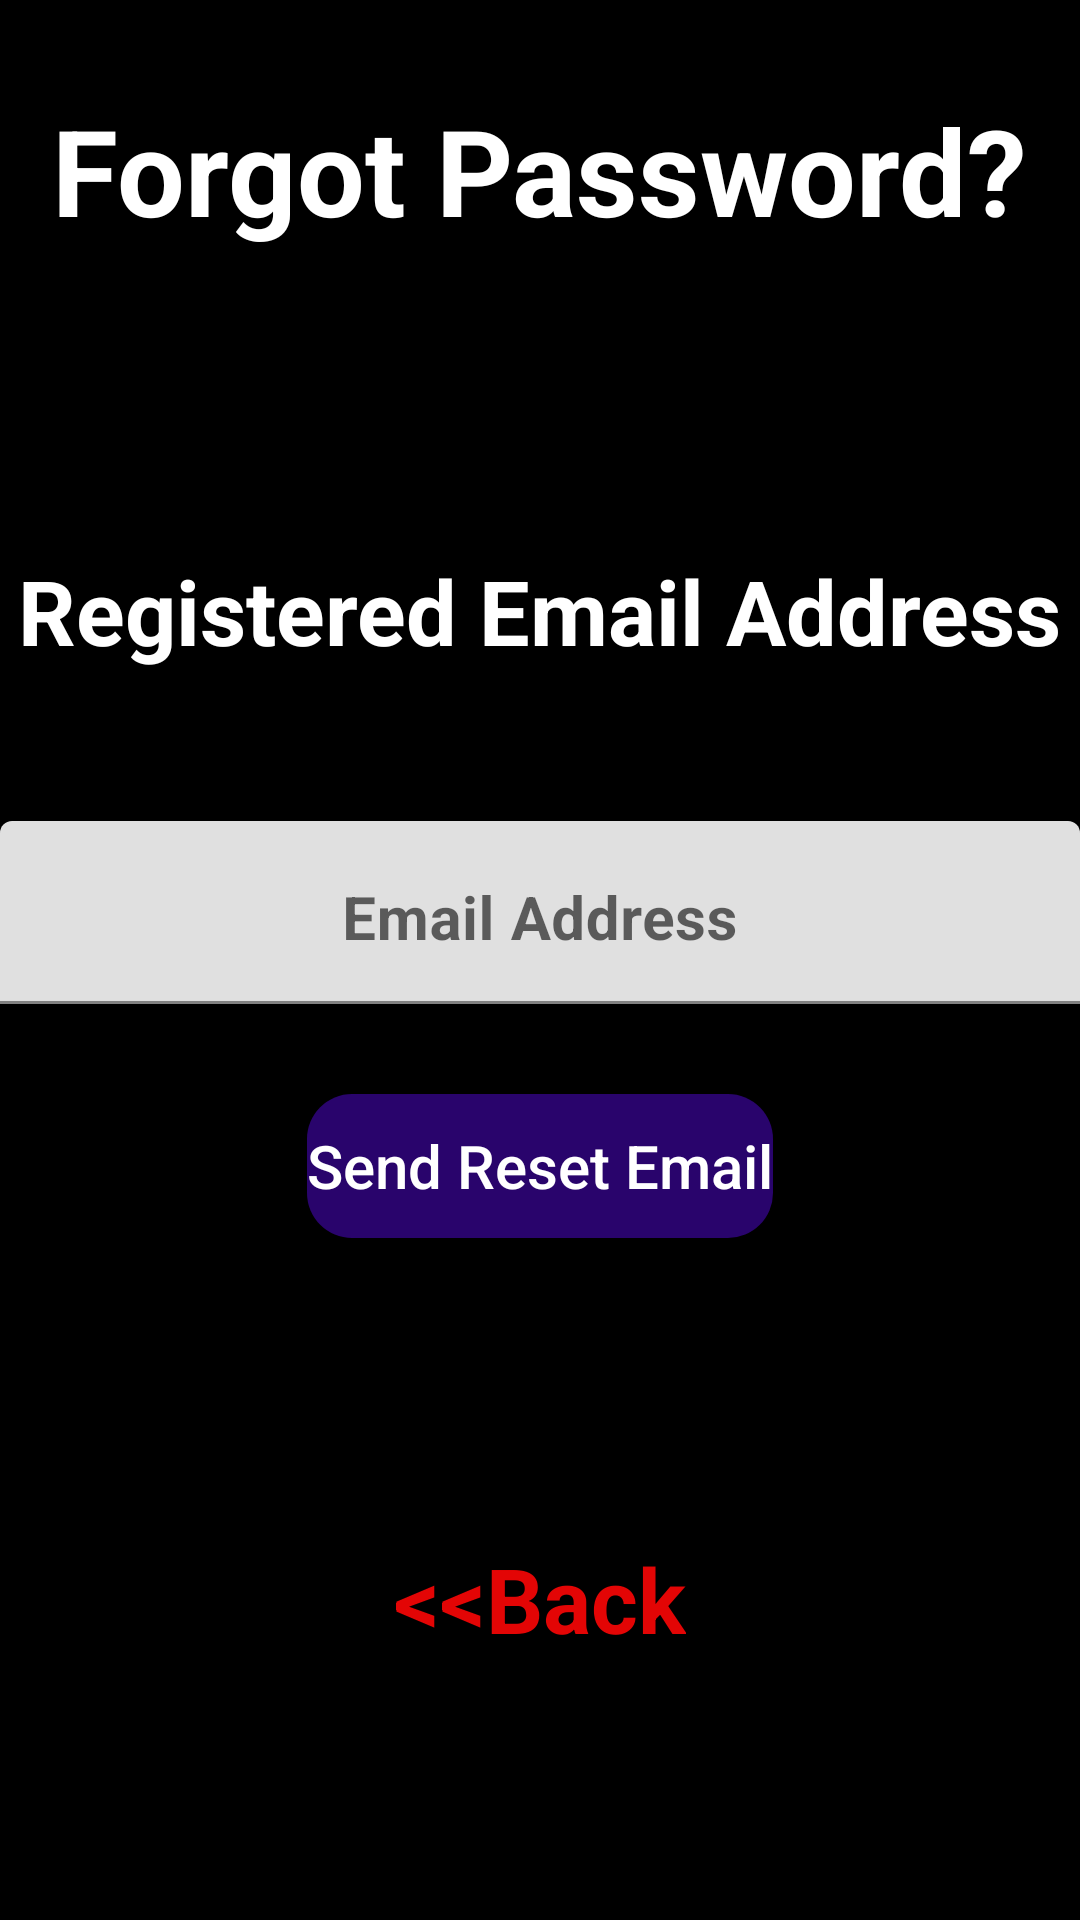

The Android layout XML behind this screen, and the referenced resources:
<!-- AndroidManifest.xml: application theme Theme.MyApplication -->
<!-- res/layout/activity_forgot_password.xml -->
<LinearLayout xmlns:android="http://schemas.android.com/apk/res/android"
    android:id="@+id/linear3"
    android:layout_width="match_parent"
    android:layout_height="match_parent"
    android:gravity="top"
    android:orientation="vertical"
    android:background="@color/black">

    <TextView
        android:layout_width="wrap_content"
        android:layout_height="wrap_content"
        android:text="@string/forgot_password"
        android:textColor="@color/white"
        android:textSize="40sp"
        android:textStyle="bold"
        android:layout_marginTop="30dp"
        android:id="@+id/textview2"
        android:layout_gravity="center_horizontal"
        />

    <TextView
        android:id="@+id/textview3"
        android:layout_width="wrap_content"
        android:layout_height="wrap_content"
        android:layout_gravity="center_horizontal"
        android:layout_marginTop="100dp"
        android:text="@string/registered_email_address"
        android:textColor="@color/white"
        android:textSize="30sp"
        android:textStyle="bold" />

    <com.google.android.material.textfield.TextInputLayout
        android:id="@+id/textinputlayout3"
        android:layout_width="match_parent"
        android:layout_height="wrap_content">

        <com.google.android.material.textfield.TextInputEditText
            android:id="@+id/edittext3"
            android:layout_width="match_parent"
            android:layout_height="wrap_content"
            android:layout_marginTop="50dp"
            android:textStyle="bold"
            android:hint="@string/email_address"
            android:inputType="textEmailAddress"
            android:textColor="@color/black"
            android:gravity="center_horizontal"
            android:textColorHint="@color/black"
            android:textSize="20sp"
            android:autofillHints="@string/email_address"/></com.google.android.material.textfield.TextInputLayout>

    <Button
        android:layout_width="wrap_content"
        android:layout_height="wrap_content"
        android:background="@drawable/button_rounded"
        android:text="@string/send_reset_email"
        android:textSize="20sp"
        android:id="@+id/button3"
        android:textAllCaps="false"
        android:layout_marginTop="30dp"
        android:textColor="@color/white"
        android:layout_gravity="center_horizontal"
        android:visibility="visible"
        />

    <TextView
        android:id="@+id/textview4"
        android:textStyle="bold"
        android:layout_width="wrap_content"
        android:layout_height="wrap_content"
        android:layout_gravity="center_horizontal"
        android:text="@string/back"
        android:textSize="30sp"
        android:textColor="#E30505"
        android:layout_marginTop="100dp"
        android:clickable="true"
        android:focusable="true"
        />

</LinearLayout>
<!-- resources referenced by this layout -->
<resources>
  <color name="black">#FF000000</color>
  <color name="white">#FFFFFFFF</color>
  <!-- drawable button_rounded (drawable) -->
  <?xml version="1.0" encoding="utf-8"?>
  <shape xmlns:android="http://schemas.android.com/apk/res/android"
      android:shape="rectangle">
  
      <solid
          android:color="@color/button"/>
      <corners
          android:radius="15dp"/>
  
  </shape>
  <string name="back">&lt;&lt;Back</string>
  <string name="email_address">Email Address</string>
  <string name="forgot_password">Forgot Password?</string>
  <string name="registered_email_address">Registered Email Address</string>
  <string name="send_reset_email">Send Reset Email</string>
  <style name="Theme.MyApplication" parent="Theme.MaterialComponents.DayNight.DarkActionBar">
          
          <item name="android:windowDisablePreview">true</item>
          <item name="colorPrimary">@color/purple_500</item>
          <item name="colorPrimaryVariant">@color/purple_700</item>
          <item name="colorOnPrimary">@color/white</item>
          
          <item name="colorSecondary">@color/teal_200</item>
          <item name="colorSecondaryVariant">@color/teal_700</item>
          <item name="colorOnSecondary">@color/black</item>
          
          <item name="android:statusBarColor" tools:targetApi="l">?attr/colorPrimaryVariant</item>
          
      </style>
  <color name="button">#29046C</color>
  <color name="purple_500">#FF6200EE</color>
  <color name="purple_700">#FF3700B3</color>
  <color name="teal_200">#FF03DAC5</color>
  <color name="teal_700">#FF018786</color>
</resources>
